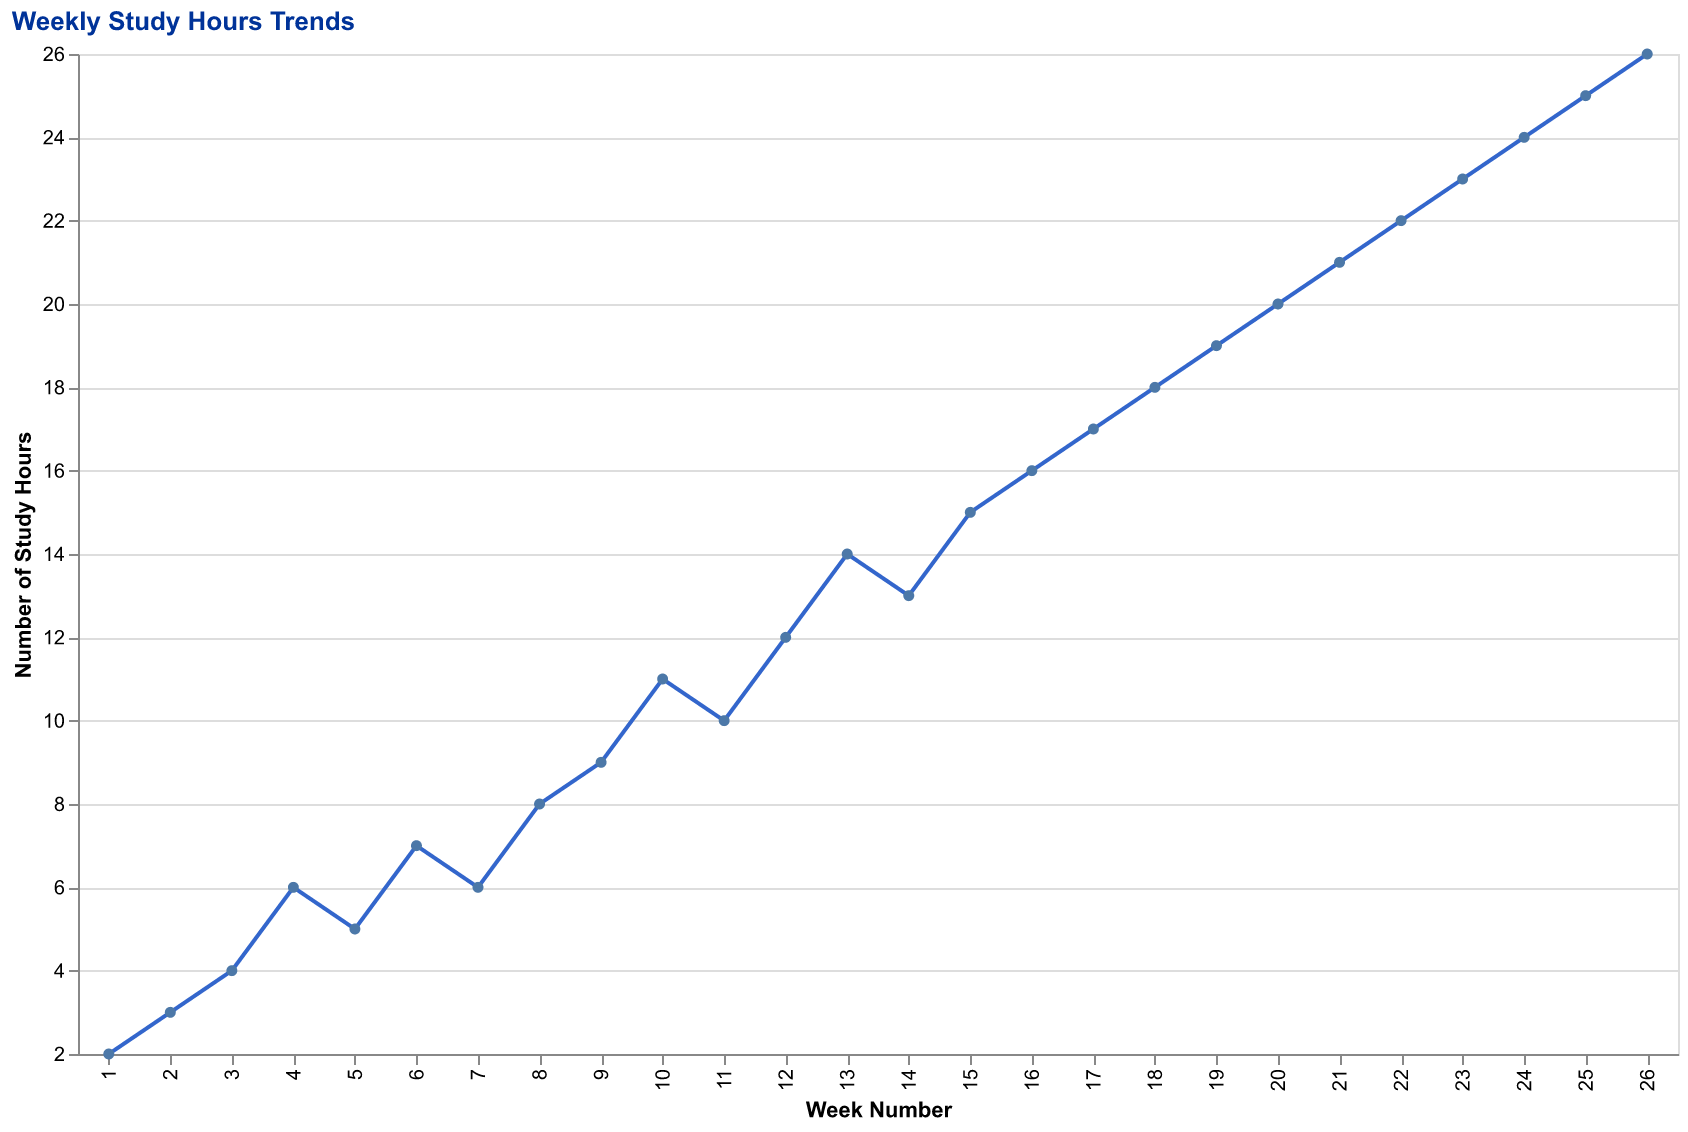

The table this chart was drawn from, first rows:
Week, Study Hours
1, 2
2, 3
3, 4
4, 6
5, 5
6, 7
7, 6
8, 8
9, 9
10, 11
11, 10
12, 12
13, 14
14, 13
15, 15
16, 16
17, 17
18, 18
19, 19
20, 20
21, 21
22, 22
23, 23
24, 24
25, 25
26, 26
